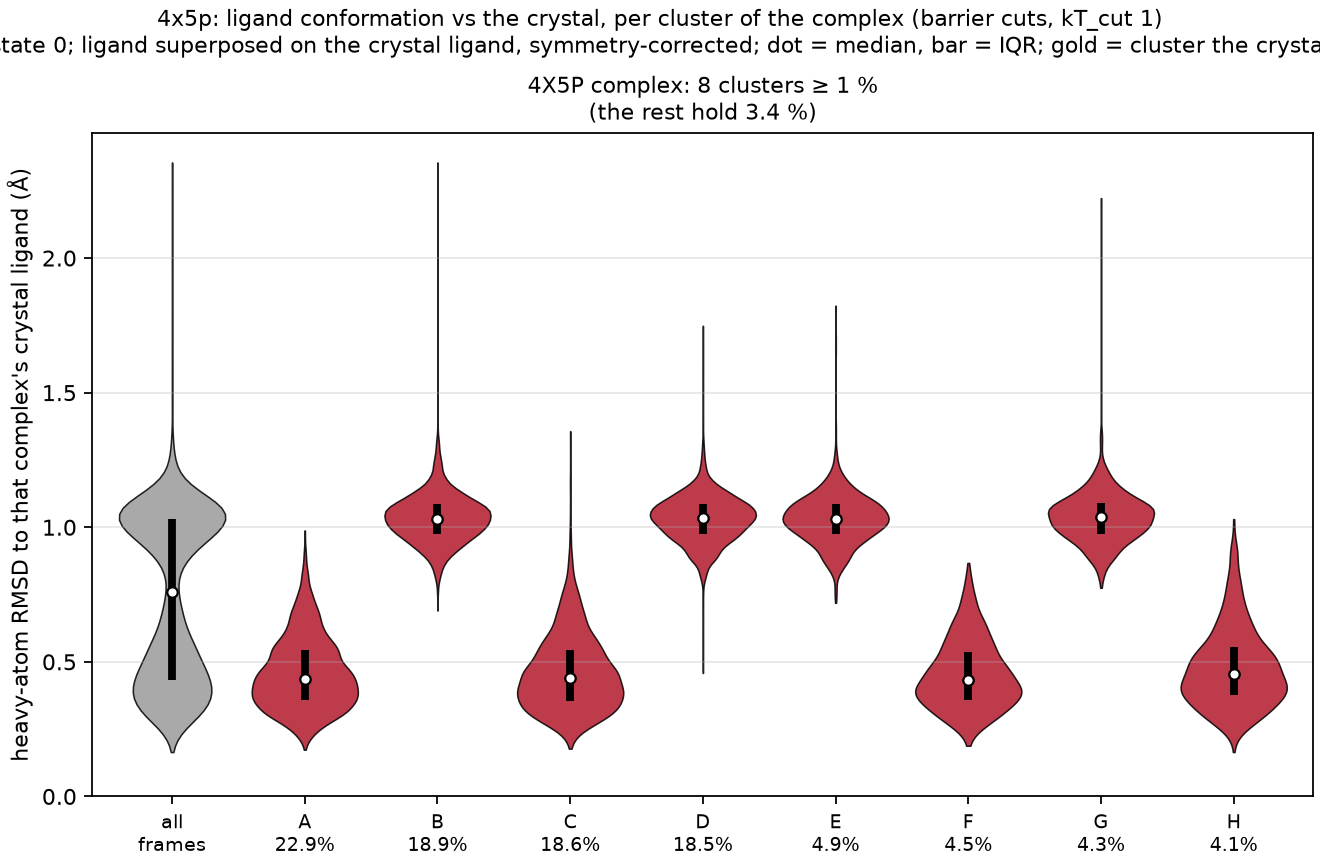

The table this chart was drawn from, first rows:
complex, cluster, mass, median_rmsd, q25, q75, crystal_cluster, central_frame
4X5P, A, 0.2285, 0.437, 0.357, 0.543, False, 5778
4X5P, B, 0.1893, 1.032, 0.976, 1.085, False, 11624
4X5P, C, 0.1862, 0.438, 0.355, 0.545, False, 8993
4X5P, D, 0.1853, 1.035, 0.976, 1.087, False, 3623
4X5P, E, 0.049, 1.032, 0.976, 1.086, False, 3544
4X5P, F, 0.0445, 0.431, 0.36, 0.538, False, 17006
4X5P, G, 0.0426, 1.037, 0.975, 1.088, False, 9465
4X5P, H, 0.041, 0.455, 0.376, 0.556, False, 4528
